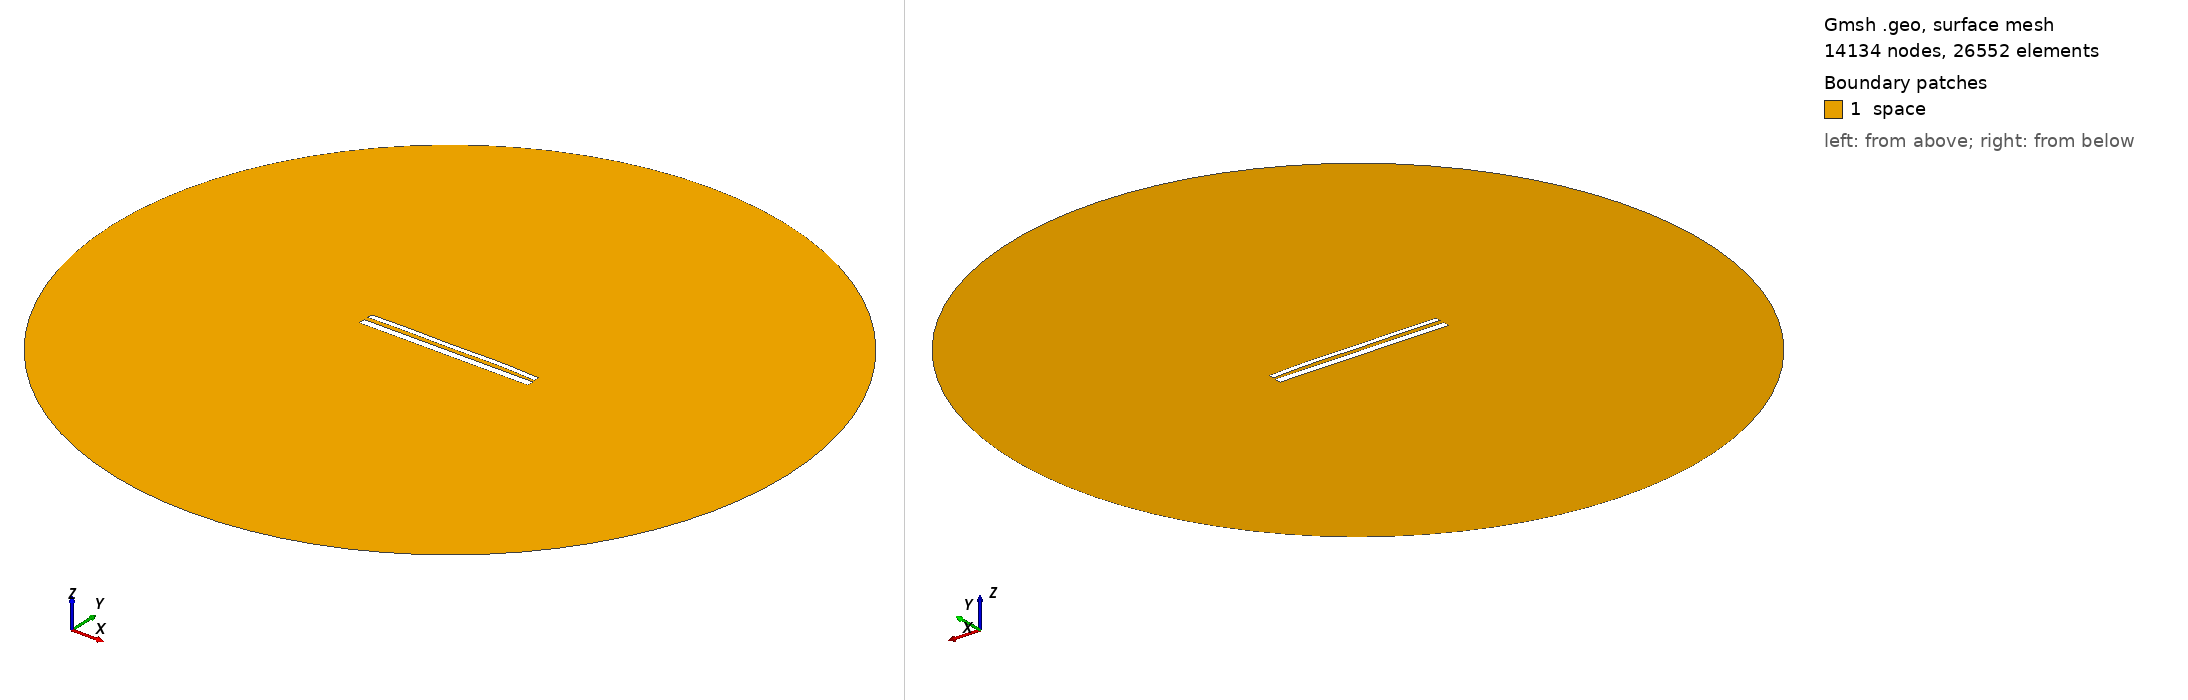

Gmsh geometry script, surface-meshed: 14134 nodes, 26552 surface elements. Boundary patches (legend numbers): 1 space. Left view from above one corner, right view from below the opposite corner. Legend entries are the model's physical surfaces. The drawing asked Gmsh for element sizes between 1% and 20% of the model's largest extent; the script's own settings can give other sizes.

=== 11985.geo (drawn) ===
//---------------------------------------
// Geometry kernel
//---------------------------------------

SetFactory("OpenCASCADE");



//---------------------------------------
// Parameters of the geometry
//---------------------------------------

// Overetch of the upper plate
overetch = 0.375;

// Distance between the plates
distance = 2.5;

// Discretization over the x axis (for the deformation)
nx = 50; 

// Length of the plate
L = 100 - overetch; 

// Number of modes
n = 4; 

// 1st mode coefficient
coeff(1) = -0.15;
beta(1) = 0.596864 * 3.1415926535 / L;

// 2nd mode coefficient
coeff(2) = 0.15;
beta(2) = 1.49418 * 3.1415926535 / L;

// 3rd mode coefficient
coeff(3) = -0.075;
beta(3) = 2.50025 * 3.1415926535 / L;

// 4th mode coefficient
coeff(4) = 0.15;
beta(4) = 3.49999 * 3.1415926535 / L;



//---------------------------------------
// Upper plate (deformed rectangle)
//---------------------------------------

// Coordiantes of the upper plate
xmin = -50;
xmax = 50 - overetch;

// Height of the upper plate
yheight = 4 - 2 * overetch;

// Indexes of the points
UpperID[] = {};
LowerID[] = {};
LeftID[] = {};
RightID[] = {};

// Point index
p = 1;

// Horizontal edges
For i In {1:nx}
    x = xmin + (i-1)*(xmax - xmin)/(nx-1);

    y_bottom = distance / 2 + overetch;
    For j In {1:n}
        C = (Cosh(beta(j)*L) + Cos(beta(j)*L)) / (Sinh(beta(j)*L) + Sin(beta(j)*L));
        y_bottom  = y_bottom + coeff(j) * (Cosh(beta(j)*(x+50)) - Cos(beta(j)*(x+50)) - C * (Sinh(beta(j)*(x+50)) - Sin(beta(j)*(x+50))));
    EndFor

    y_top = y_bottom + yheight;

    Point(p) = {x, y_top, 0, 1.0};
    UpperID[i] = p;
    p = p + 1;

    Point(p) = {x, y_bottom, 0, 1.0};
    LowerID[i] = p;
    p = p + 1;
EndFor

// Create point lists
UpperPts[] = {}; LowerPts[] = {};
For i In {1:nx}
  UpperPts[] += {UpperID[i]};
  LowerPts[] += {LowerID[i]};
EndFor

// Build splines
Spline(1) = {UpperPts[]};
Spline(2) = {LowerPts[]};
Line(3) = {LowerPts[nx-1], UpperPts[nx-1]};
Line(4) = {LowerPts[0], UpperPts[0]};

// Build the plane surface
Curve Loop(1) = {2, 3, -1, -4};
Plane Surface(1) = {1};



//---------------------------------------
// Lower plate (rectangle)
//---------------------------------------

// Vertices
Point(1001) = {-50, -1, 0, 1.0};
Point(1002) = { 50, -1, 0, 1.0};
Point(1003) = { 50,  -5, 0, 1.0};
Point(1004) = {-50,  -5, 0, 1.0};

// Edges
Line(5) = {1001, 1002};
Line(6) = {1002, 1003};
Line(7) = {1003, 1004};
Line(8) = {1004, 1001};

// Plane surface
Line Loop(2) = {5, 6, 7, 8};
Plane Surface(2) = {2}; 



//---------------------------------------
// Outer (fictious) boundary
//---------------------------------------

// Points
Point(1005) = {0, 0, 0};       // Center
Point(1006) = {200, 0, 0};     // Start point
Point(1007) = {0, 200, 0};     // 90 degrees
Point(1008) = {-200, 0, 0};    // 180 degrees
Point(1009) = {0, -200, 0};    // 270 degrees

// Circle arcs (each needs start, center, end)
Circle(9) = {1006, 1005, 1007};
Circle(10) = {1007, 1005, 1008};
Circle(11) = {1008, 1005, 1009};
Circle(12) = {1009, 1005, 1006};

// Plane surface for the entire domain
Curve Loop(3) = {9, 10, 11, 12};
Surface(3) = {3};

// Subtract the plates from the whole domain to obtain the actual domain where we want to solve the equations
BooleanDifference{ Surface{3}; Delete; }{ Surface{1}; Surface{2}; Delete; }




//---------------------------------------
// Transfinite Lines/Curves
//---------------------------------------

// Set the number of points on the boundaries
r = 7;

// Plates
Transfinite Curve {1, 2} = 50*r Using Progression 1;
Transfinite Curve {3, 4} = 2*r Using Progression 1;
Transfinite Line {5, 7} = 50*r Using Progression 1;
Transfinite Line {6, 8} = 2*r Using Progression 1;

// Outer boundary
Transfinite Line {9, 10, 11, 12} = 20 Using Progression 1;



//---------------------------------------
// Physical groups
//---------------------------------------                

// Physical curves (boundaries)
Physical Line("force_segment", 10) = {2};
Physical Line("upper_plate", 11) = {1, 3, 4};
Physical Line("lower_plate", 12) = {5, 6, 7, 8};
Physical Line("boundary", 20) = {9, 10, 11, 12};

// Physical Surfaces
Physical Surface("space", 30) = {3};



//---------------------------------------
// 6. Generate the Mesh
//---------------------------------------

// 2D mesh generation
Mesh 2;
